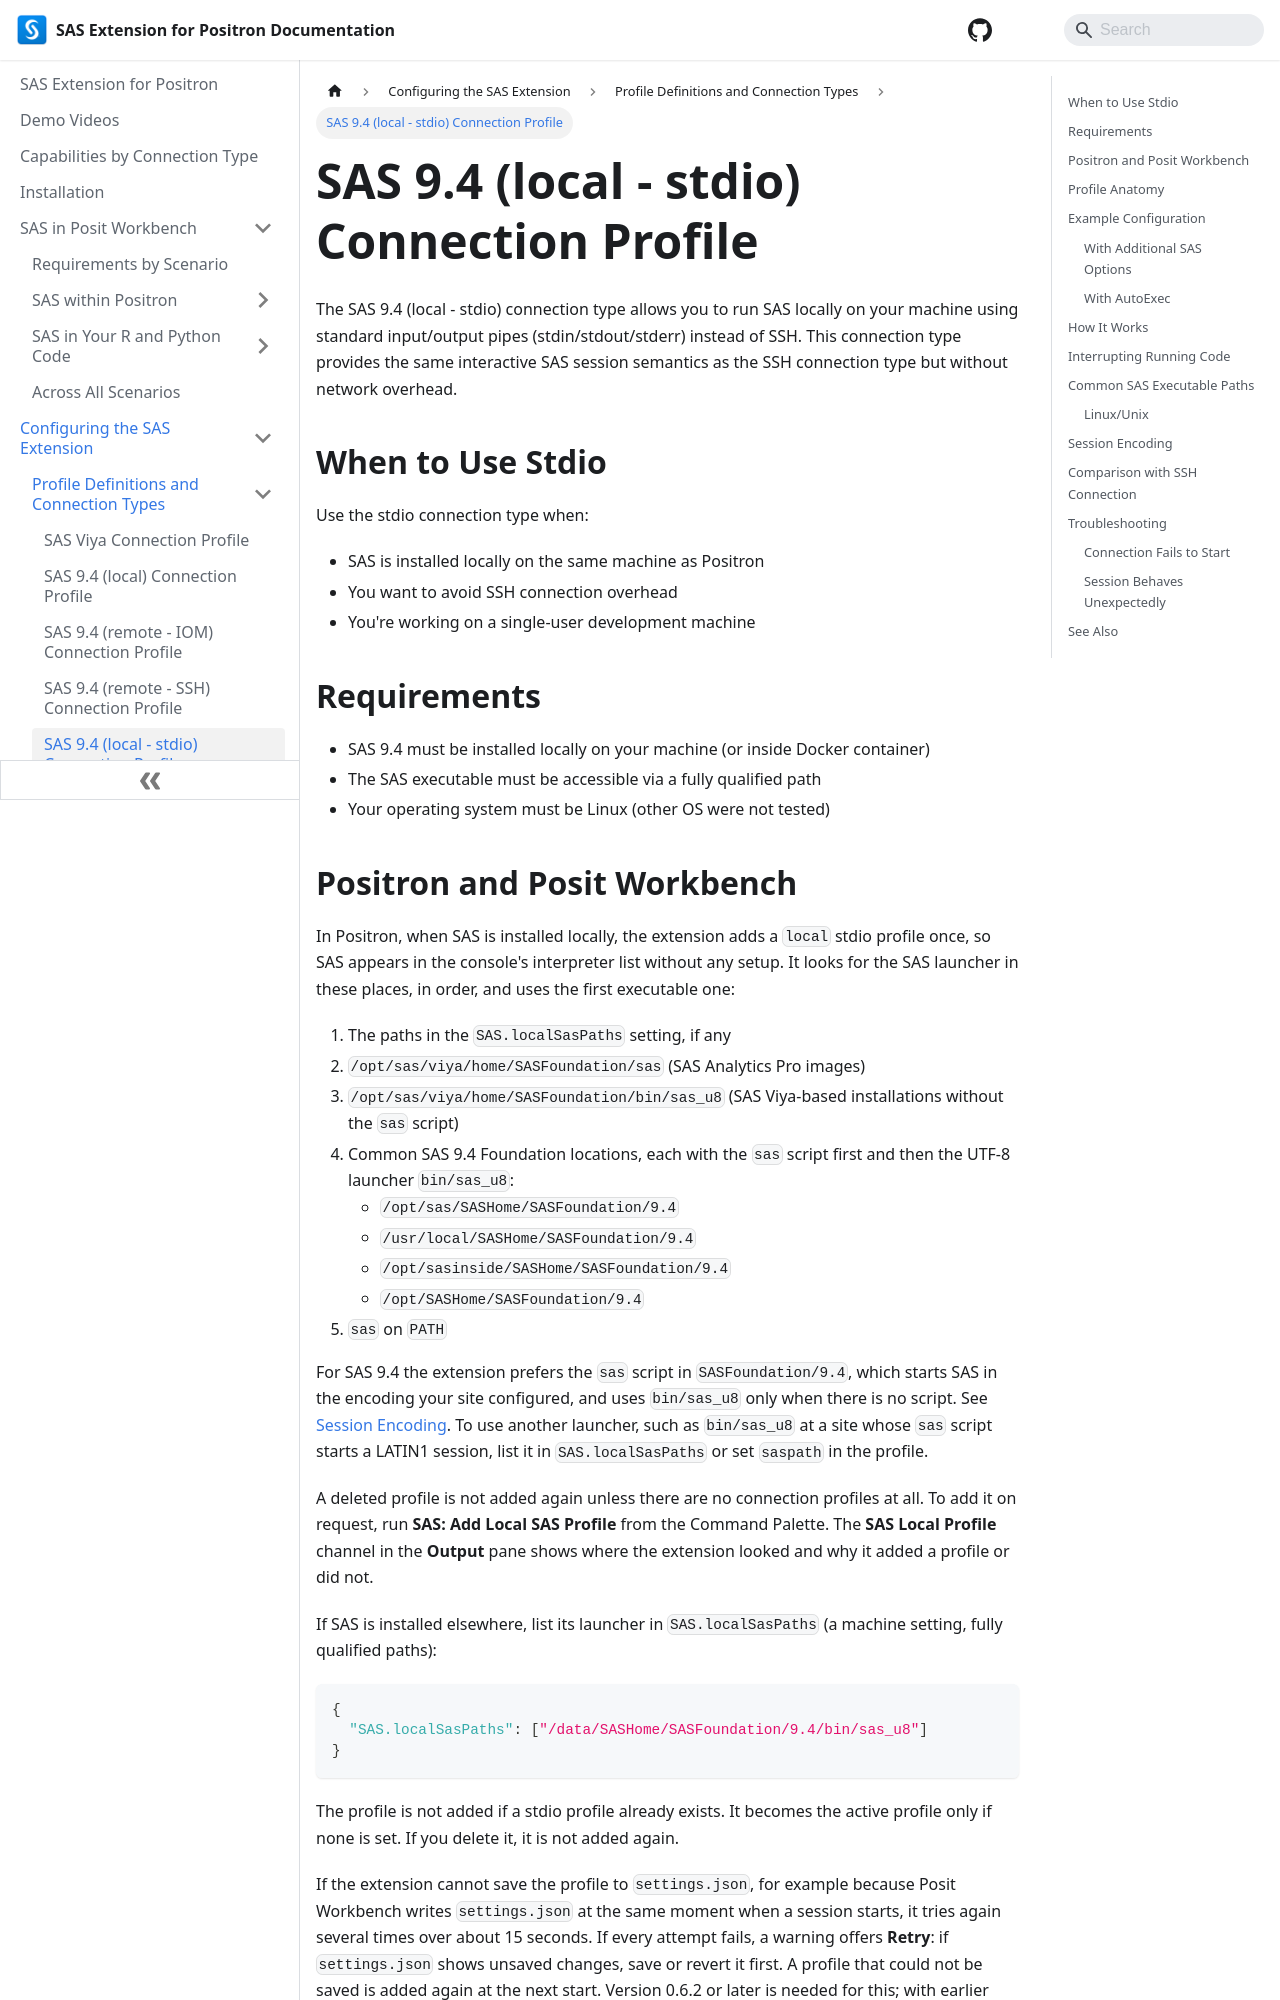

repository: posit-dev/positron-sas-extension · page: Configurations/Profiles/sas9stdio/index.html · generator: docusaurus

---
sidebar_position: 5
---

# SAS 9.4 (local - stdio) Connection Profile

The SAS 9.4 (local - stdio) connection type allows you to run SAS locally on your machine using standard input/output pipes (stdin/stdout/stderr) instead of SSH. This connection type provides the same interactive SAS session semantics as the SSH connection type but without network overhead.

## When to Use Stdio

Use the stdio connection type when:

- SAS is installed locally on the same machine as Positron
- You want to avoid SSH connection overhead
- You're working on a single-user development machine

## Requirements

- SAS 9.4 must be installed locally on your machine (or inside Docker container)
- The SAS executable must be accessible via a fully qualified path
- Your operating system must be Linux (other OS were not tested)
